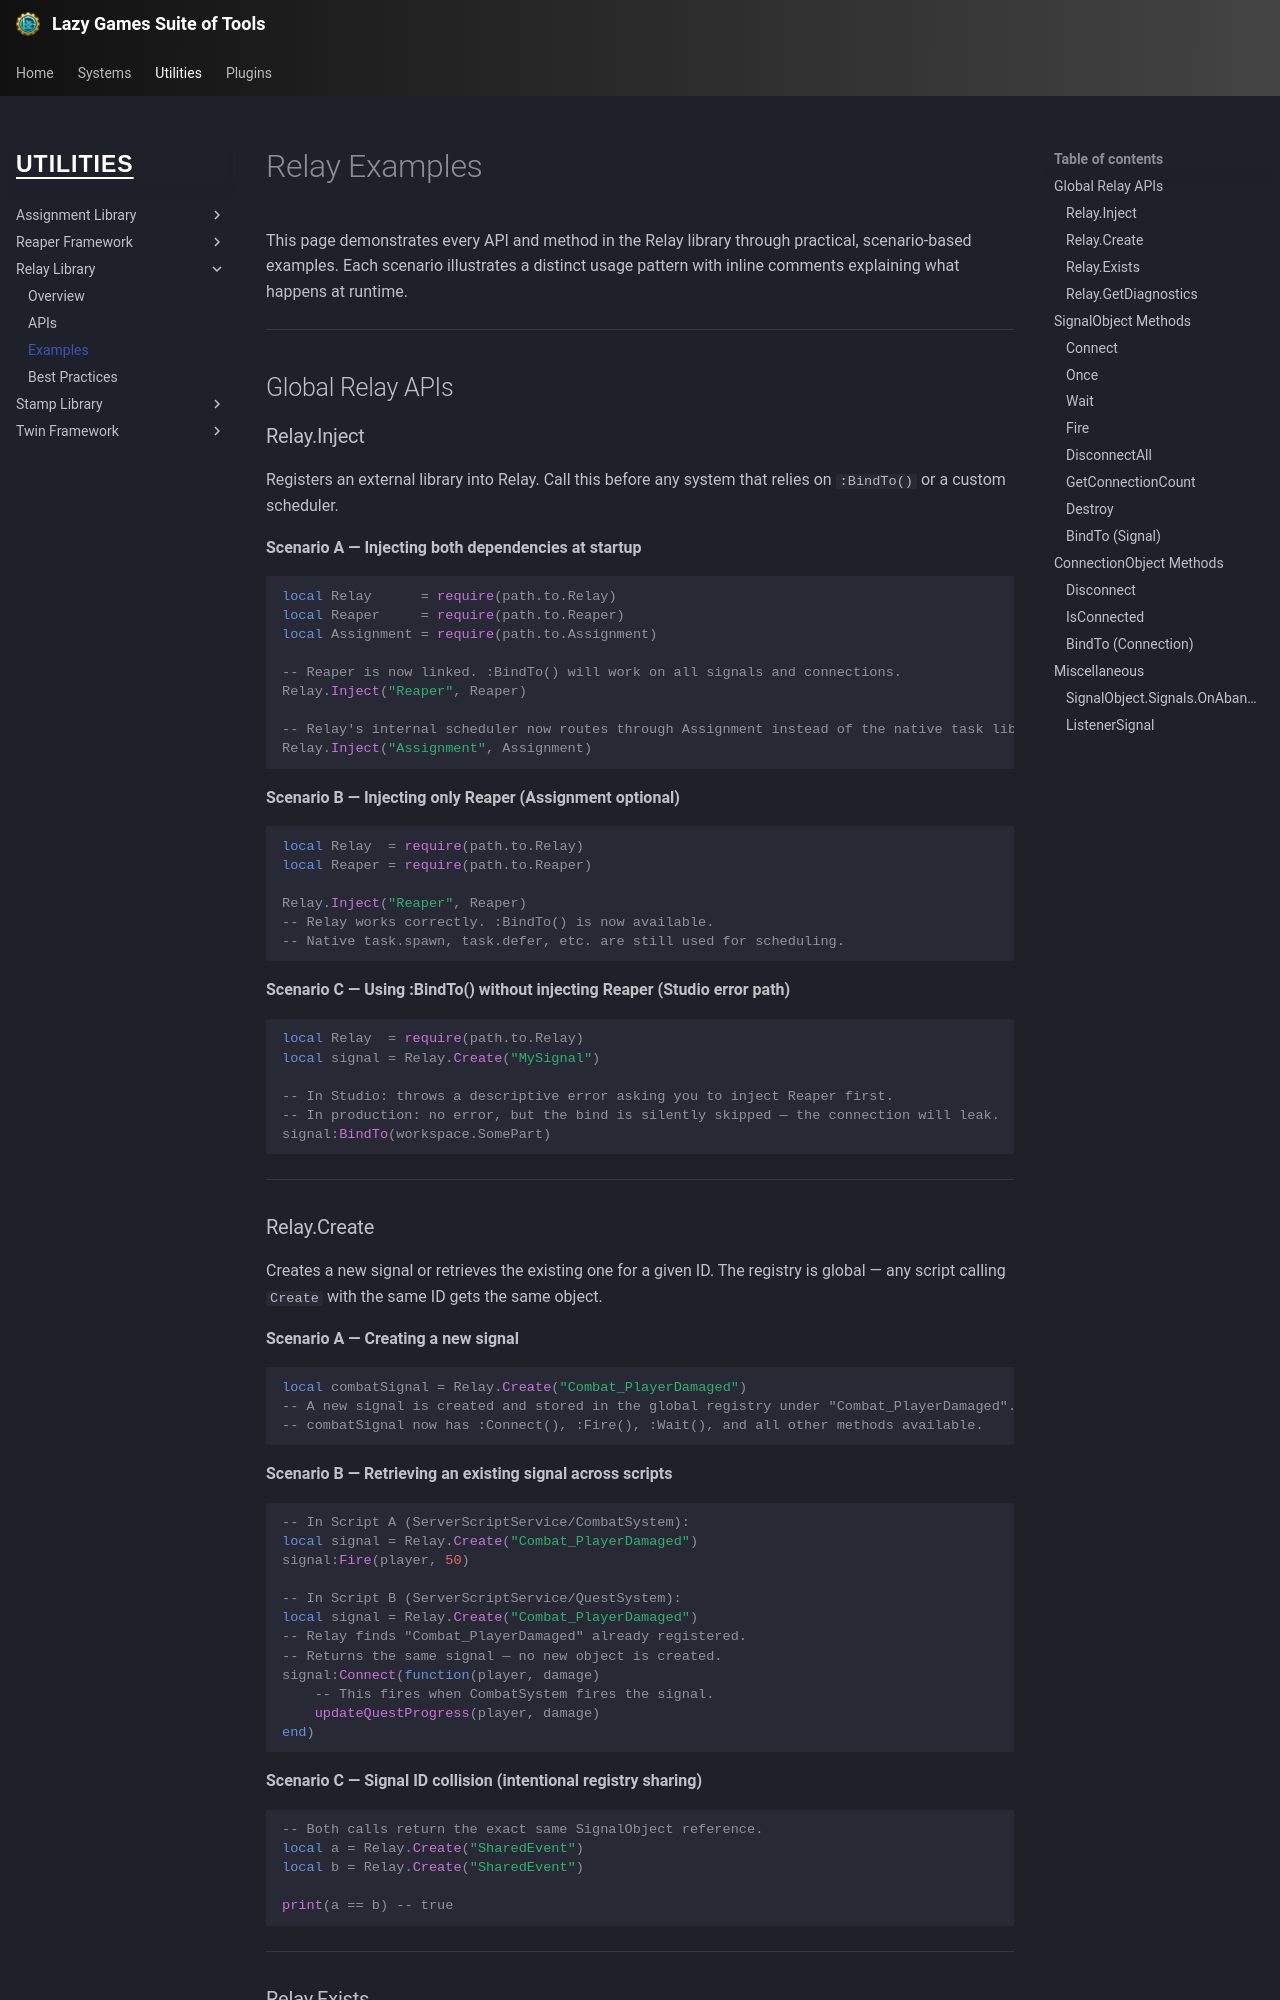

repository: yawnTooMuch/Lazy-Games-Suite-of-Tools · page: utilities/relay/examples/index.html · generator: mkdocs

# Relay Examples

This page demonstrates every API and method in the Relay library through practical, scenario-based examples. Each scenario illustrates a distinct usage pattern with inline comments explaining what happens at runtime.

---

## Global Relay APIs

### Relay.Inject

Registers an external library into Relay. Call this before any system that relies on `:BindTo()` or a custom scheduler.

**Scenario A — Injecting both dependencies at startup**
```luau
local Relay      = require(path.to.Relay)
local Reaper     = require(path.to.Reaper)
local Assignment = require(path.to.Assignment)

-- Reaper is now linked. :BindTo() will work on all signals and connections.
Relay.Inject("Reaper", Reaper)

-- Relay's internal scheduler now routes through Assignment instead of the native task library.
Relay.Inject("Assignment", Assignment)
```

**Scenario B — Injecting only Reaper (Assignment optional)**
```luau
local Relay  = require(path.to.Relay)
local Reaper = require(path.to.Reaper)

Relay.Inject("Reaper", Reaper)
-- Relay works correctly. :BindTo() is now available.
-- Native task.spawn, task.defer, etc. are still used for scheduling.
```

**Scenario C — Using :BindTo() without injecting Reaper (Studio error path)**
```luau
local Relay  = require(path.to.Relay)
local signal = Relay.Create("MySignal")

-- In Studio: throws a descriptive error asking you to inject Reaper first.
-- In production: no error, but the bind is silently skipped — the connection will leak.
signal:BindTo(workspace.SomePart)
```

---

### Relay.Create

Creates a new signal or retrieves the existing one for a given ID. The registry is global — any script calling `Create` with the same ID gets the same object.

**Scenario A — Creating a new signal**
```luau
local combatSignal = Relay.Create("Combat_PlayerDamaged")
-- A new signal is created and stored in the global registry under "Combat_PlayerDamaged".
-- combatSignal now has :Connect(), :Fire(), :Wait(), and all other methods available.
```

**Scenario B — Retrieving an existing signal across scripts**
```luau
-- In Script A (ServerScriptService/CombatSystem):
local signal = Relay.Create("Combat_PlayerDamaged")
signal:Fire(player, 50)

-- In Script B (ServerScriptService/QuestSystem):
local signal = Relay.Create("Combat_PlayerDamaged")
-- Relay finds "Combat_PlayerDamaged" already registered.
-- Returns the same signal — no new object is created.
signal:Connect(function(player, damage)
    -- This fires when CombatSystem fires the signal.
    updateQuestProgress(player, damage)
end)
```

**Scenario C — Signal ID collision (intentional registry sharing)**
```luau
-- Both calls return the exact same SignalObject reference.
local a = Relay.Create("SharedEvent")
local b = Relay.Create("SharedEvent")

print(a == b) -- true
```

---
